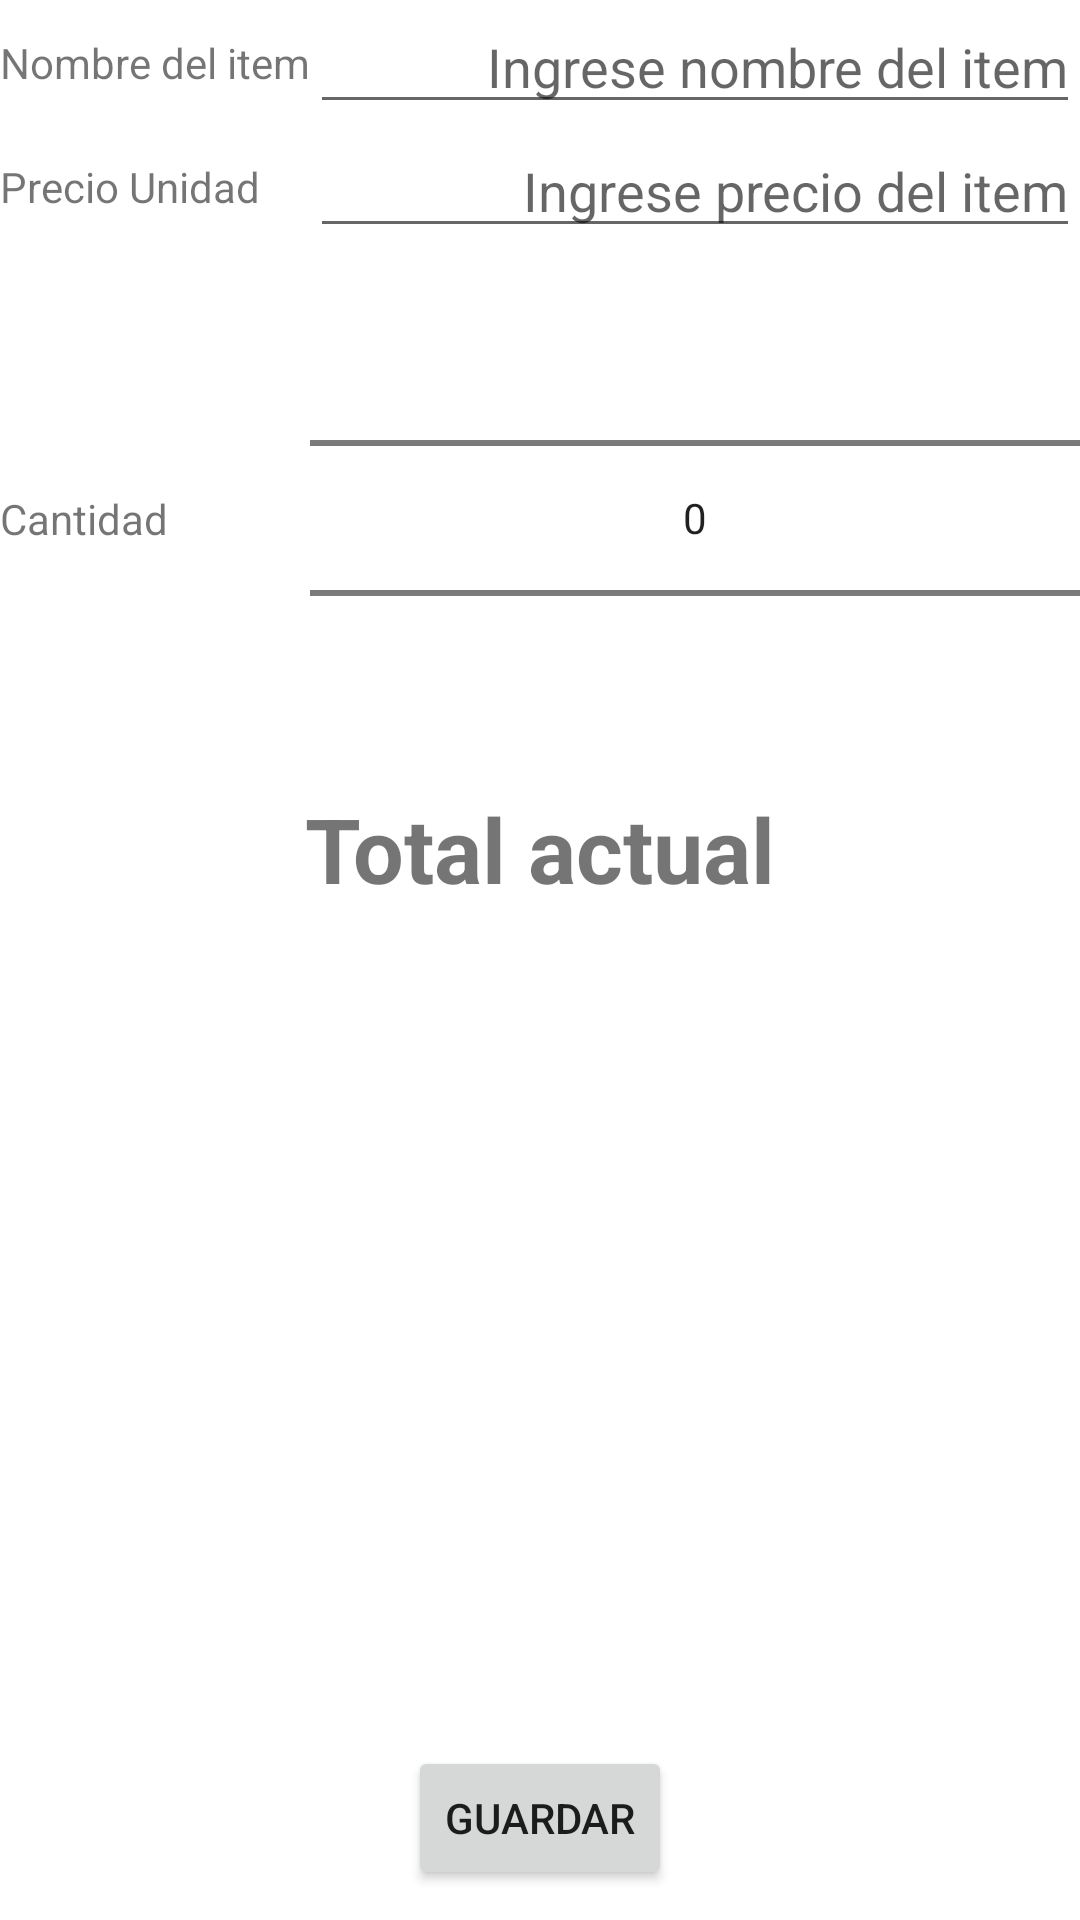

Write the Android layout XML for this screen, with the resource values it uses.
<!-- AndroidManifest.xml: application theme Theme.20Nov -->
<!-- res/layout/fragment_check_register_details.xml -->
<?xml version="1.0" encoding="utf-8"?>
<androidx.constraintlayout.widget.ConstraintLayout xmlns:android="http://schemas.android.com/apk/res/android"
    xmlns:app="http://schemas.android.com/apk/res-auto"
    xmlns:tools="http://schemas.android.com/tools"
    android:layout_width="match_parent"
    android:layout_height="match_parent"
    android:layout_margin="20dp"
    tools:context=".CheckRegisterDetailsFragment">

    <androidx.appcompat.widget.AppCompatTextView
        android:id="@+id/tv_item_name"
        android:layout_width="wrap_content"
        android:layout_height="wrap_content"
        android:text="@string/nombre_de_item"
        app:layout_constraintBottom_toBottomOf="@+id/et_item_name"
        app:layout_constraintStart_toStartOf="parent"
        app:layout_constraintTop_toTopOf="parent" />

    <androidx.appcompat.widget.AppCompatEditText
        android:id="@+id/et_item_name"
        android:layout_width="0dp"
        android:layout_height="wrap_content"
        android:gravity="end"
        android:hint="@string/ingrese_nombre_de_item"
        app:layout_constraintEnd_toEndOf="parent"
        app:layout_constraintStart_toEndOf="@+id/tv_item_name"
        app:layout_constraintTop_toTopOf="parent" />

    <TextView
        android:id="@+id/tv_price"
        android:layout_width="wrap_content"
        android:layout_height="wrap_content"
        android:text="@string/precio_unidad"
        app:layout_constraintBottom_toBottomOf="@+id/et_item_price"
        app:layout_constraintStart_toStartOf="parent"
        app:layout_constraintTop_toBottomOf="@+id/et_item_name" />

    <androidx.appcompat.widget.AppCompatEditText
        android:id="@+id/et_item_price"
        android:layout_width="0dp"
        android:layout_height="wrap_content"
        android:inputType="numberDecimal"
        android:gravity="end"
        android:hint="@string/ingrese_precio_del_item"
        app:layout_constraintEnd_toEndOf="parent"
        app:layout_constraintStart_toEndOf="@+id/tv_item_name"
        app:layout_constraintTop_toBottomOf="@+id/et_item_name" />

    <TextView
        android:id="@+id/tv_amount"
        android:layout_width="wrap_content"
        android:layout_height="wrap_content"
        android:text="@string/cantidad"
        app:layout_constraintBottom_toBottomOf="@+id/np_item_amount"
        app:layout_constraintStart_toStartOf="parent"
        app:layout_constraintTop_toBottomOf="@+id/et_item_price" />

    <NumberPicker
        android:id="@+id/np_item_amount"
        android:layout_width="0dp"
        android:layout_height="wrap_content"
        android:gravity="end"
        android:hint="@string/ingrese_nombre_de_item"
        app:layout_constraintEnd_toEndOf="parent"
        app:layout_constraintStart_toStartOf="@+id/et_item_price"
        app:layout_constraintTop_toBottomOf="@+id/et_item_price" />

    <androidx.appcompat.widget.AppCompatTextView
        android:id="@+id/tv_total_title"
        android:layout_width="wrap_content"
        android:layout_height="wrap_content"
        android:text="@string/total_actual"
        android:textSize="30sp"
        android:textStyle="bold"
        app:layout_constraintEnd_toEndOf="parent"
        app:layout_constraintStart_toStartOf="parent"
        app:layout_constraintTop_toBottomOf="@+id/np_item_amount" />

    <androidx.appcompat.widget.AppCompatTextView
        android:id="@+id/tv_total"
        android:layout_width="wrap_content"
        android:layout_height="wrap_content"
        android:textSize="30sp"
        android:textStyle="bold"
        app:layout_constraintEnd_toEndOf="parent"
        app:layout_constraintStart_toStartOf="parent"
        app:layout_constraintTop_toBottomOf="@+id/tv_total_title"
        tools:text="40000" />

    <androidx.appcompat.widget.AppCompatButton
        android:id="@+id/btn_guardar"
        android:layout_width="wrap_content"
        android:layout_height="wrap_content"
        android:text="@string/guardar"
        app:layout_constraintBottom_toBottomOf="parent"
        app:layout_constraintEnd_toEndOf="parent"
        app:layout_constraintStart_toStartOf="parent"
        android:layout_marginBottom="10dp"/>
</androidx.constraintlayout.widget.ConstraintLayout>
<!-- resources referenced by this layout -->
<resources>
  <string name="cantidad">Cantidad</string>
  <string name="guardar">Guardar</string>
  <string name="ingrese_nombre_de_item">Ingrese nombre del item</string>
  <string name="ingrese_precio_del_item">Ingrese precio del item</string>
  <string name="nombre_de_item">Nombre del item</string>
  <string name="precio_unidad">Precio Unidad</string>
  <string name="total_actual">Total actual</string>
  <style name="Theme.20Nov" parent="Theme.MaterialComponents.DayNight.DarkActionBar">
          
          <item name="colorPrimary">@color/purple_500</item>
          <item name="colorPrimaryVariant">@color/purple_700</item>
          <item name="colorOnPrimary">@color/white</item>
          
          <item name="colorSecondary">@color/teal_200</item>
          <item name="colorSecondaryVariant">@color/teal_700</item>
          <item name="colorOnSecondary">@color/black</item>
          
          <item name="android:statusBarColor" tools:targetApi="l">?attr/colorPrimaryVariant</item>
          
      </style>
  <!-- not gathered from this repository: default colours our renderer supplied (Android Studio template values) -->
  <color name="purple_500">#FF6200EE</color>
  <color name="purple_700">#FF3700B3</color>
  <color name="teal_200">#FF03DAC5</color>
  <color name="teal_700">#FF018786</color>
  <color name="black">#FF000000</color>
  <color name="white">#FFFFFFFF</color>
</resources>
